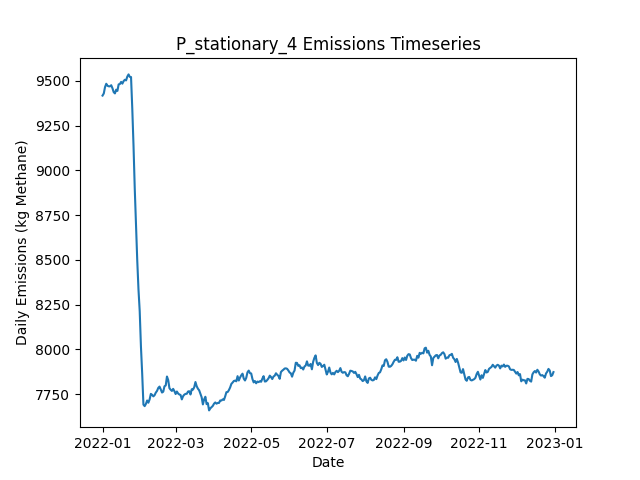

The file beside this chart, header and first rows:
Date, Daily Emissions (Kg Methane), Daily Mitigable Emissions (Kg Methane), Daily Non-Mitigable Emissions (Kg Methan…, Daily Cost ($), Active Leaks, New Leaks, Leaks Repaired, Leaks Naturally Repaired, Leaks Tagged, Daily Repair Cost ($), Daily Natural Repair Cost ($), stationary Deployment Cost ($), stationary Sites flagged for Follow-Up, stationary Leaks tagged for repair, stationary Sites Visited, stationary Travel Time (Minutes), stationary Survey Time (Minutes), OGI_FU Deployment Cost ($), OGI_FU Sites flagged for Follow-Up, OGI_FU Leaks tagged for repair, OGI_FU Sites Visited, OGI_FU Travel Time (Minutes), OGI_FU Survey Time (Minutes)
2022-01-01, 9418, 6791, 2628, 6300, 3572, 3595, 0, 14, 0.00000, 0.00000, 2800, 6300, 0, , 100, 0, 0, 0.00000, , 0, 0, 0, 0
2022-01-02, 9430, 6783, 2647, 300, 3574, 13, 0, 9, 0.00000, 0.00000, 1800, 300, 0, , 100, 0, 0, 0.00000, , 0, 0, 0, 0
2022-01-03, 9466, 6802, 2664, 300, 3583, 15, 0, 5, 0.00000, 0.00000, 1000, 300, 0, , 100, 0, 0, 0.00000, , 0, 0, 0, 0
2022-01-04, 9484, 6806, 2678, 300, 3592, 13, 0, 3, 0.00000, 0.00000, 600, 300, 0, , 100, 0, 0, 0.00000, , 0, 0, 0, 0
2022-01-05, 9473, 6802, 2671, 300, 3587, 9, 0, 11, 0.00000, 0.00000, 2200, 300, 0, , 100, 0, 0, 0.00000, , 0, 0, 0, 0
2022-01-06, 9470, 6797, 2673, 300, 3586, 6, 0, 7, 0.00000, 0.00000, 1400, 300, 0, , 100, 0, 0, 0.00000, , 0, 0, 0, 0
2022-01-07, 9470, 6809, 2661, 300, 3586, 9, 0, 4, 0.00000, 0.00000, 800, 300, 0, , 100, 0, 0, 0.00000, , 0, 0, 0, 0
2022-01-08, 9476, 6813, 2663, 300, 3581, 6, 0, 6, 0.00000, 0.00000, 1200, 300, 0, , 100, 0, 0, 0.00000, , 0, 0, 0, 0
2022-01-09, 9459, 6803, 2657, 300, 3576, 8, 0, 7, 0.00000, 0.00000, 1400, 300, 0, , 100, 0, 0, 0.00000, , 0, 0, 0, 0
2022-01-10, 9438, 6777, 2660, 1300, 3573, 8, 0, 10, 62, 0.00000, 2000, 300, 100, , 100, 0, 0, 1000, , 62, 3, 120, 360
2022-01-11, 9431, 6774, 2656, 1300, 3572, 6, 0, 5, 62, 0.00000, 1000, 300, 0, , 100, 0, 0, 1000, , 62, 3, 120, 360
2022-01-12, 9451, 6791, 2660, 1300, 3579, 14, 0, 5, 70, 0.00000, 1000, 300, 0, , 100, 0, 0, 1000, , 70, 3, 120, 360
2022-01-13, 9445, 6783, 2662, 1300, 3574, 4, 0, 8, 60, 0.00000, 1600, 300, 0, , 100, 0, 0, 1000, , 60, 3, 120, 360
2022-01-14, 9481, 6819, 2662, 1300, 3583, 15, 0, 4, 61, 0.00000, 800, 300, 0, , 100, 0, 0, 1000, , 61, 3, 120, 360
2022-01-15, 9483, 6841, 2642, 1300, 3585, 11, 0, 5, 59, 0.00000, 1000, 300, 0, , 100, 0, 0, 1000, , 59, 3, 120, 360
2022-01-16, 9495, 6861, 2634, 1300, 3589, 13, 0, 5, 49, 0.00000, 1000, 300, 0, , 100, 0, 0, 1000, , 49, 3, 120, 360
2022-01-17, 9485, 6852, 2633, 1300, 3583, 5, 0, 9, 74, 0.00000, 1800, 300, 0, , 100, 0, 0, 1000, , 74, 3, 120, 360
2022-01-18, 9499, 6853, 2646, 1300, 3582, 8, 0, 5, 58, 0.00000, 1000, 300, 0, , 100, 0, 0, 1000, , 58, 3, 120, 360
2022-01-19, 9507, 6851, 2655, 1300, 3584, 10, 0, 6, 57, 0.00000, 1200, 300, 24, , 100, 0, 0, 1000, , 57, 3, 120, 360
2022-01-20, 9503, 6854, 2650, 1300, 3586, 13, 0, 9, 62, 0.00000, 1800, 300, 0, , 100, 0, 0, 1000, , 62, 3, 120, 360
2022-01-21, 9525, 6875, 2649, 1300, 3593, 12, 0, 2, 63, 0.00000, 400, 300, 0, , 100, 0, 0, 1000, , 63, 3, 120, 360
2022-01-22, 9537, 6877, 2660, 1300, 3590, 6, 0, 5, 70, 0.00000, 1000, 300, 0, , 100, 0, 0, 1000, , 70, 3, 120, 360
2022-01-23, 9523, 6873, 2650, 1300, 3587, 9, 0, 7, 61, 0.00000, 1400, 300, 0, , 100, 0, 0, 1000, , 61, 3, 120, 360
2022-01-24, 9522, 6872, 2651, 1300, 3592, 9, 0, 3, 63, 0.00000, 600, 300, 0, , 100, 0, 0, 1000, , 63, 3, 120, 360
2022-01-25, 9346, 6694, 2652, 11700, 3546, 11, 52, 3, 60, 10400, 600, 300, 0, , 100, 0, 0, 1000, , 60, 3, 120, 360
2022-01-26, 9139, 6494, 2645, 13100, 3486, 9, 59, 7, 51, 11800, 1400, 300, 0, , 100, 0, 0, 1000, , 51, 3, 120, 360
2022-01-27, 8899, 6253, 2645, 13900, 3422, 7, 63, 4, 74, 12600, 800, 300, 24, , 100, 0, 0, 1000, , 74, 3, 120, 360
2022-01-28, 8691, 6047, 2644, 11700, 3369, 8, 52, 5, 12, 10400, 1000, 300, 0, , 100, 0, 0, 1000, , 12, 3, 120, 360
2022-01-29, 8499, 5856, 2643, 11500, 3323, 10, 51, 4, 12, 10200, 800, 300, 0, , 100, 0, 0, 1000, , 12, 3, 120, 360
2022-01-30, 8336, 5671, 2665, 10700, 3275, 12, 47, 13, 9, 9400, 2600, 300, 0, , 100, 0, 0, 1000, , 9, 3, 120, 360
2022-01-31, 8213, 5539, 2674, 9700, 3233, 7, 42, 3, 12, 8400, 600, 300, 0, , 100, 0, 0, 1000, , 12, 3, 120, 360
2022-02-01, 8015, 5341, 2674, 14700, 3173, 11, 67, 3, 15, 13400, 600, 300, 0, , 100, 0, 0, 1000, , 15, 3, 120, 360
2022-02-02, 7864, 5195, 2670, 10300, 3133, 14, 45, 6, 15, 9000, 1200, 300, 0, , 100, 0, 0, 1000, , 15, 3, 120, 360
2022-02-03, 7691, 5018, 2673, 11500, 3093, 17, 51, 6, 18, 10200, 1200, 300, 0, , 100, 0, 0, 1000, , 18, 3, 120, 360
2022-02-04, 7683, 5012, 2671, 1300, 3089, 7, 0, 6, 13, 0.00000, 1200, 300, 24, , 100, 0, 0, 1000, , 13, 3, 120, 360
2022-02-05, 7695, 5016, 2679, 1700, 3089, 6, 2, 3, 12, 400, 600, 300, 0, , 100, 0, 0, 1000, , 12, 3, 120, 360
2022-02-06, 7714, 5034, 2680, 1300, 3095, 14, 0, 7, 12, 0.00000, 1400, 300, 0, , 100, 0, 0, 1000, , 12, 3, 120, 360
2022-02-07, 7702, 5029, 2673, 1300, 3089, 5, 0, 5, 10, 0.00000, 1000, 300, 0, , 100, 0, 0, 1000, , 10, 3, 120, 360
2022-02-08, 7720, 5044, 2677, 2100, 3093, 15, 4, 4, 14, 800, 800, 300, 0, , 100, 0, 0, 1000, , 14, 3, 120, 360
2022-02-09, 7751, 5073, 2678, 1500, 3102, 13, 1, 1, 17, 200, 200, 300, 0, , 100, 0, 0, 1000, , 17, 3, 120, 360
2022-02-10, 7746, 5066, 2680, 1700, 3100, 7, 2, 4, 16, 400, 800, 300, 0, , 100, 0, 0, 1000, , 16, 3, 120, 360
2022-02-11, 7737, 5052, 2685, 1300, 3103, 12, 0, 9, 10, 0.00000, 1800, 300, 0, , 100, 0, 0, 1000, , 10, 3, 120, 360
2022-02-12, 7744, 5057, 2687, 1500, 3107, 12, 1, 7, 13, 200, 1400, 300, 24, , 100, 0, 0, 1000, , 13, 3, 120, 360
2022-02-13, 7758, 5074, 2684, 1500, 3107, 11, 1, 5, 11, 200, 1000, 300, 0, , 100, 0, 0, 1000, , 11, 3, 120, 360
2022-02-14, 7768, 5085, 2683, 1700, 3110, 16, 2, 6, 13, 400, 1200, 300, 0, , 100, 0, 0, 1000, , 13, 3, 120, 360
2022-02-15, 7785, 5089, 2695, 1900, 3116, 19, 3, 9, 9, 600, 1800, 300, 0, , 100, 0, 0, 1000, , 9, 3, 120, 360
2022-02-16, 7792, 5096, 2696, 1300, 3117, 7, 0, 3, 12, 0.00000, 600, 300, 0, , 100, 0, 0, 1000, , 12, 3, 120, 360
2022-02-17, 7776, 5090, 2686, 1500, 3110, 4, 1, 7, 18, 200, 1400, 300, 0, , 100, 0, 0, 1000, , 18, 3, 120, 360
2022-02-18, 7758, 5062, 2696, 2300, 3104, 8, 5, 8, 16, 1000, 1600, 300, 0, , 100, 0, 0, 1000, , 16, 3, 120, 360
2022-02-19, 7763, 5065, 2698, 1900, 3106, 10, 3, 3, 19, 600, 600, 300, 0, , 100, 0, 0, 1000, , 19, 3, 120, 360
2022-02-20, 7794, 5085, 2709, 1300, 3111, 15, 0, 8, 13, 0.00000, 1600, 300, 24, , 100, 0, 0, 1000, , 13, 3, 120, 360
2022-02-21, 7798, 5081, 2717, 1500, 3114, 11, 1, 5, 14, 200, 1000, 300, 0, , 100, 0, 0, 1000, , 14, 3, 120, 360
2022-02-22, 7848, 5103, 2745, 1500, 3123, 16, 1, 3, 14, 200, 600, 300, 0, , 100, 0, 0, 1000, , 14, 3, 120, 360
2022-02-23, 7828, 5083, 2746, 1700, 3124, 10, 2, 5, 11, 400, 1000, 300, 0, , 100, 0, 0, 1000, , 11, 3, 120, 360
2022-02-24, 7783, 5054, 2729, 2300, 3110, 4, 5, 9, 12, 1000, 1800, 300, 0, , 100, 0, 0, 1000, , 12, 3, 120, 360
2022-02-25, 7774, 5059, 2715, 1700, 3116, 13, 2, 3, 13, 400, 600, 300, 0, , 100, 0, 0, 1000, , 13, 3, 120, 360
2022-02-26, 7767, 5055, 2713, 1900, 3116, 13, 3, 7, 14, 600, 1400, 300, 0, , 100, 0, 0, 1000, , 14, 3, 120, 360
2022-02-27, 7779, 5058, 2721, 1500, 3115, 8, 1, 7, 11, 200, 1400, 300, 0, , 100, 0, 0, 1000, , 11, 3, 120, 360
2022-02-28, 7766, 5054, 2713, 1300, 3115, 10, 0, 8, 16, 0.00000, 1600, 300, 24, , 100, 0, 0, 1000, , 16, 3, 120, 360
2022-03-01, 7750, 5062, 2688, 1700, 3114, 15, 2, 9, 14, 400, 1800, 300, 0, , 100, 0, 0, 1000, , 14, 3, 120, 360
... 305 more rows
